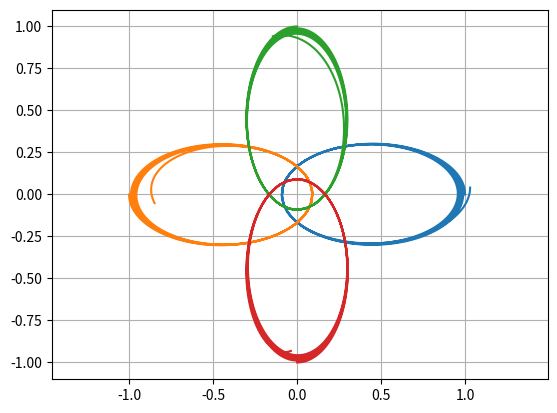

Here is the Python script that generated this plot:

from numpy import           array, zeros, reshape, shape, linspace, concatenate, split, ceil, sqrt    
from numpy.linalg import    norm
from scipy.integrate import odeint, ode, solve_ivp
import matplotlib.pyplot as plt

from  numpy import array, zeros, reshape, float64
from time import process_time

def RK4 (U, t, dt, F): #CHEQUADO: ESTE ES MI RK4

     k1 = F( U, t)
     k2 = F( U + dt * k1/2, t + dt/2 )
     k3 = F( U + dt * k2/2, t + dt/2 )
     k4 = F( U + dt * k3,   t + dt   )
 
     return  U + dt * ( k1 + 2*k2 + 2*k3 + k4 )/6


# def Cauchy_problem( F, t, U0, Temporal_scheme): 


#  N, Nv=  len(t)-1, len(U0)
#  U = zeros( (N+1, Nv), dtype=float64) 

#  U[0,:] = U0
#  for n in range(N):

#      U[n+1,:] = Temporal_scheme( U[n, :], t[n+1] - t[n], t[n],  F ) 


#  return U

def Cauchy_problem(F, t, U0, temporal_scheme): #CHEQUADO: ESTE ES MI CAUCHY
    Nv = len(U0)  # number of rows needed
    N = len(t) - 1  # number of columns needed
    U = zeros((N + 1,Nv), dtype=float64)
    U[0, :] = U0

    for i in range(N):
        U[i + 1,:] = temporal_scheme(U[i, :], t[i], t[i+1]-t[i], F)

    x = U[0, :]  # Collect x values or values of the 1st row
    y = U[1, :]  # Collect y values or values of the 2nd row
    z = U[2, :]  # Collect y values or values of the 3rd row

    return U


#-----------------------------------------------------------------
#  dvi/dt = - G m sum_j (ri- rj) / | ri -rj |**3, dridt = vi 
#----------------------------------------------------------------- 
def F_NBody(U, t, Nb, Nc): #CHEQUADO: ESTE ES MI NBODY
    F =  zeros(len(U))
    Us  = reshape(U,(Nb, Nc, 2))
    dUs = reshape(F,(Nb, Nc, 2))

    r = reshape(Us[:,:,0],(Nb, Nc))
    v = reshape(Us[:,:,1],(Nb, Nc))
    
    drdt = reshape(dUs[:,:,0], (Nb,Nc))
    dvdt = reshape(dUs[:,:,1], (Nb,Nc))
    
    dvdt[:,:] = 0
    
    for i in range(Nb):
        drdt[i,:] = v[i,:]
        for j in range(Nb):
            if j != i:
                dvdt[i,:] = dvdt[i,:] + (r[j,:]-r[i,:])/norm(r[j,:]-r[i,:])**3 
    
    return F

 
#------------------------------------------------------------------
# Orbits of N bodies 
#      U : state vector
#      r, v: position and velocity points to U     
#------------------------------------------------------------------    
def Integrate_NBP():  
    
   def F(U,t): 
       return F_NBody(U, t, Nb, Nc) 

   N =  1000    # time steps 
   Nb = 4      # bodies 
   Nc = 3      # coordinates 
   Nt = (N+1) * 2 * Nc * Nb

   t0 = 0; tf = 4 * 3.14 
   Time = linspace(t0, tf, N+1) # Time(0:N) 
 
   U0 = Initial_positions_and_velocities( Nc, Nb )
 
  #U = odeint(F_NBody, U0, Time)
   U = Cauchy_problem(F, Time, U0, RK4) 

   Us  = reshape( U, (N+1, Nb, Nc, 2) ) 
   r   = reshape( Us[:, :, :, 0], (N+1, Nb, Nc) ) 
   
   for i in range(Nb):
     plt.plot(  r[:, i, 0], r[:, i, 1] )
   plt.axis('equal')
   plt.grid()
   plt.show()
  
#------------------------------------------------------------
#  Initial codition: 6 degrees of freedom per body  
#------------------------------------------------------------
def Initial_positions_and_velocities( Nc, Nb ): 
 
    U0 =  zeros(2*Nc*Nb)
    U1  = reshape( U0, (Nb, Nc, 2) )  
    r0 = reshape( U1[:, :, 0], (Nb, Nc) )     # position and velocity 
    v0 = reshape( U1[:, :, 1], (Nb, Nc) )

    # body 1 
    r0[0,:] = [ 1, 0, 0]
    v0[0,:] = [ 0, 0.4, 0]

    # body 2 
    v0[1,:] = [ 0, -0.4, 0] 
    r0[1,:] = [ -1, 0, 0]

    # body 3 
    r0[2, :] = [ 0, 1, 0 ] 
    v0[2, :] = [ -0.4, 0., 0. ] 
         
    # body 4 
    r0[3, :] = [ 0, -1, 0 ] 
    v0[3, :] = [ 0.4, 0., 0. ]  

    return U0 

if __name__ == '__main__': 
     Integrate_NBP()  
